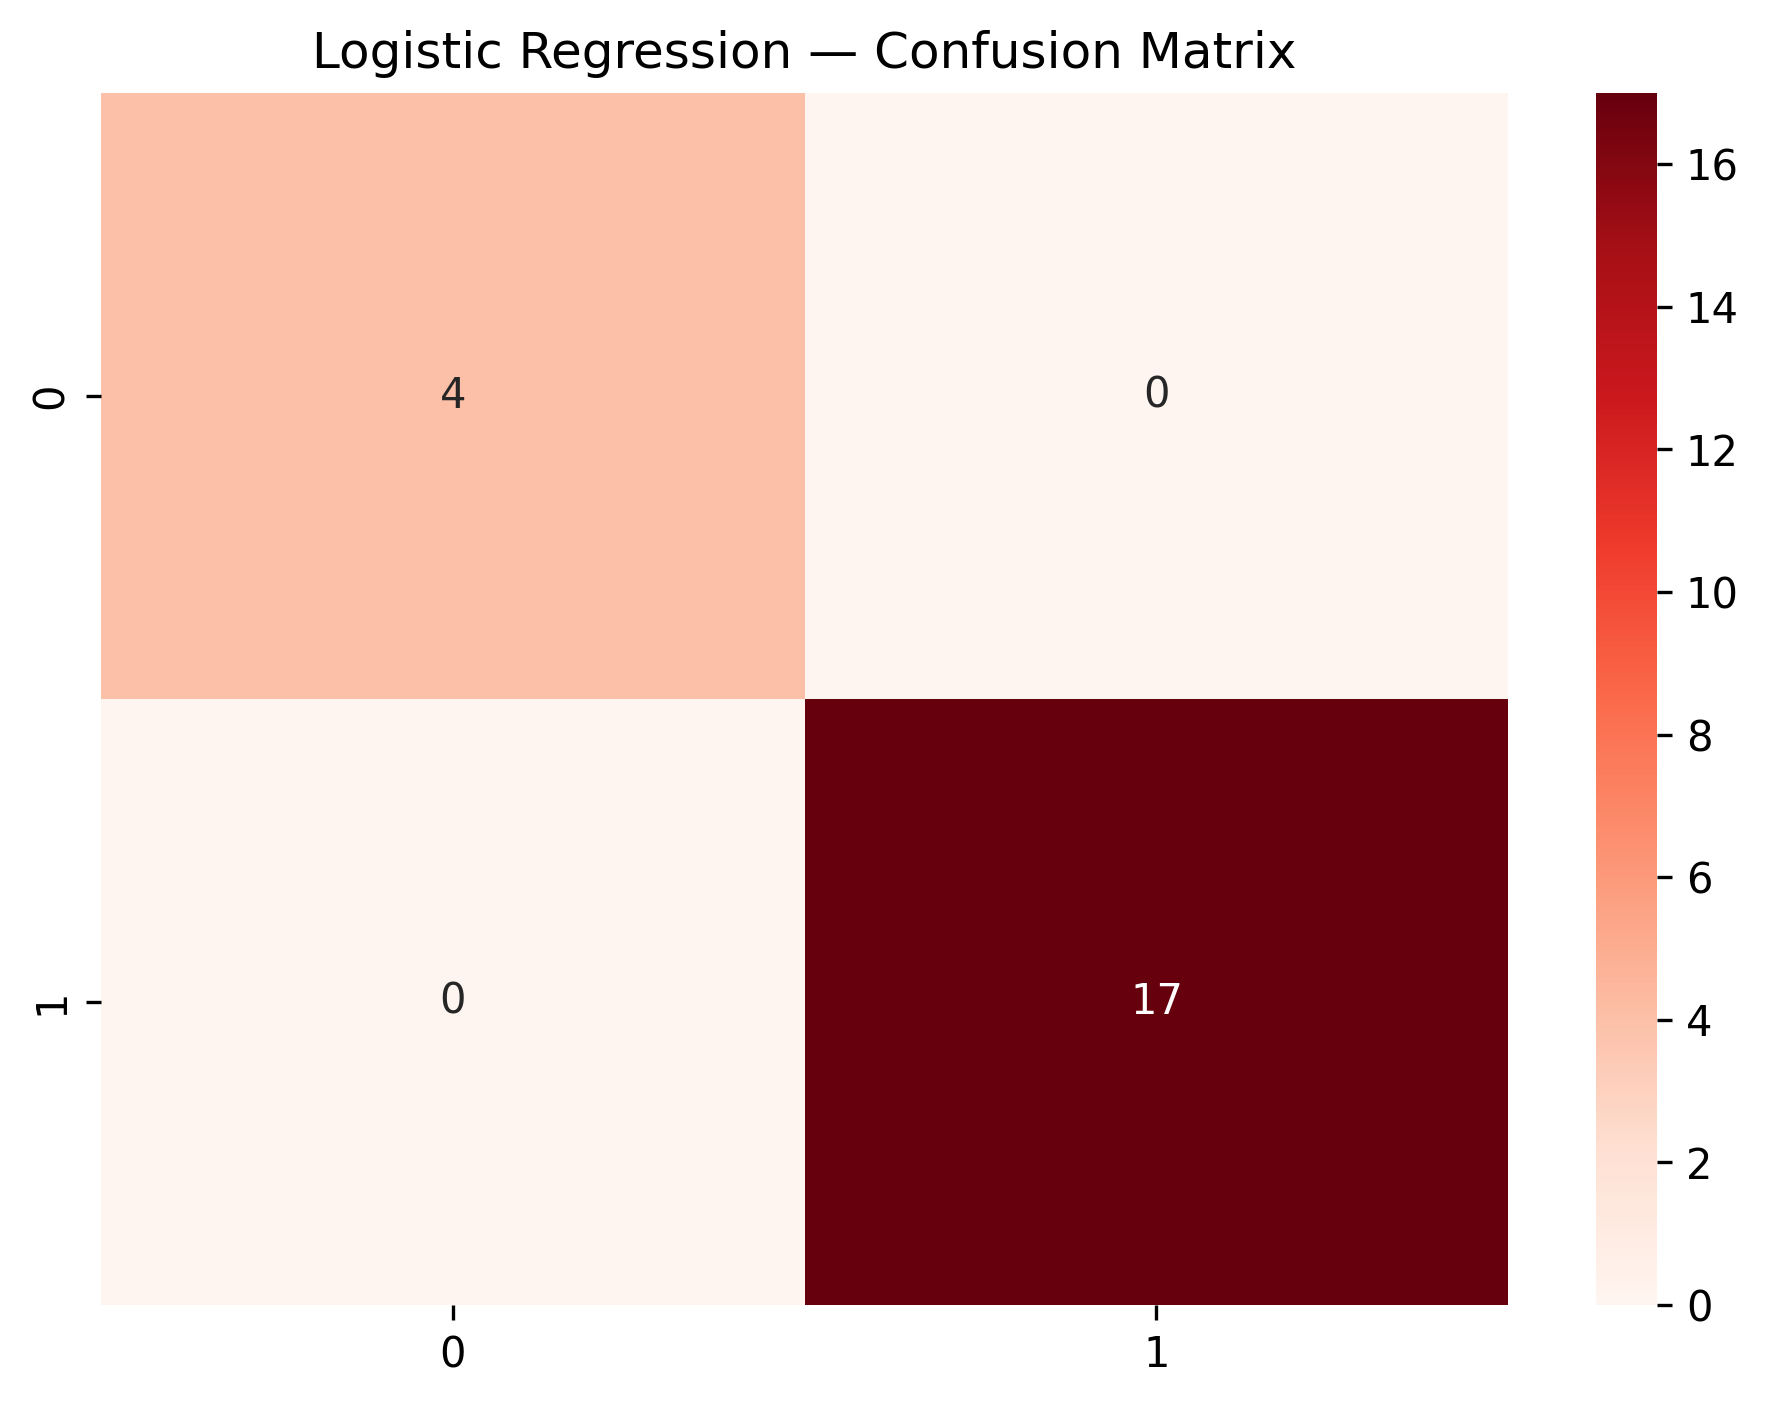

Values plotted in this chart, from the file beside it:
0, 1
4, 0
0, 17
